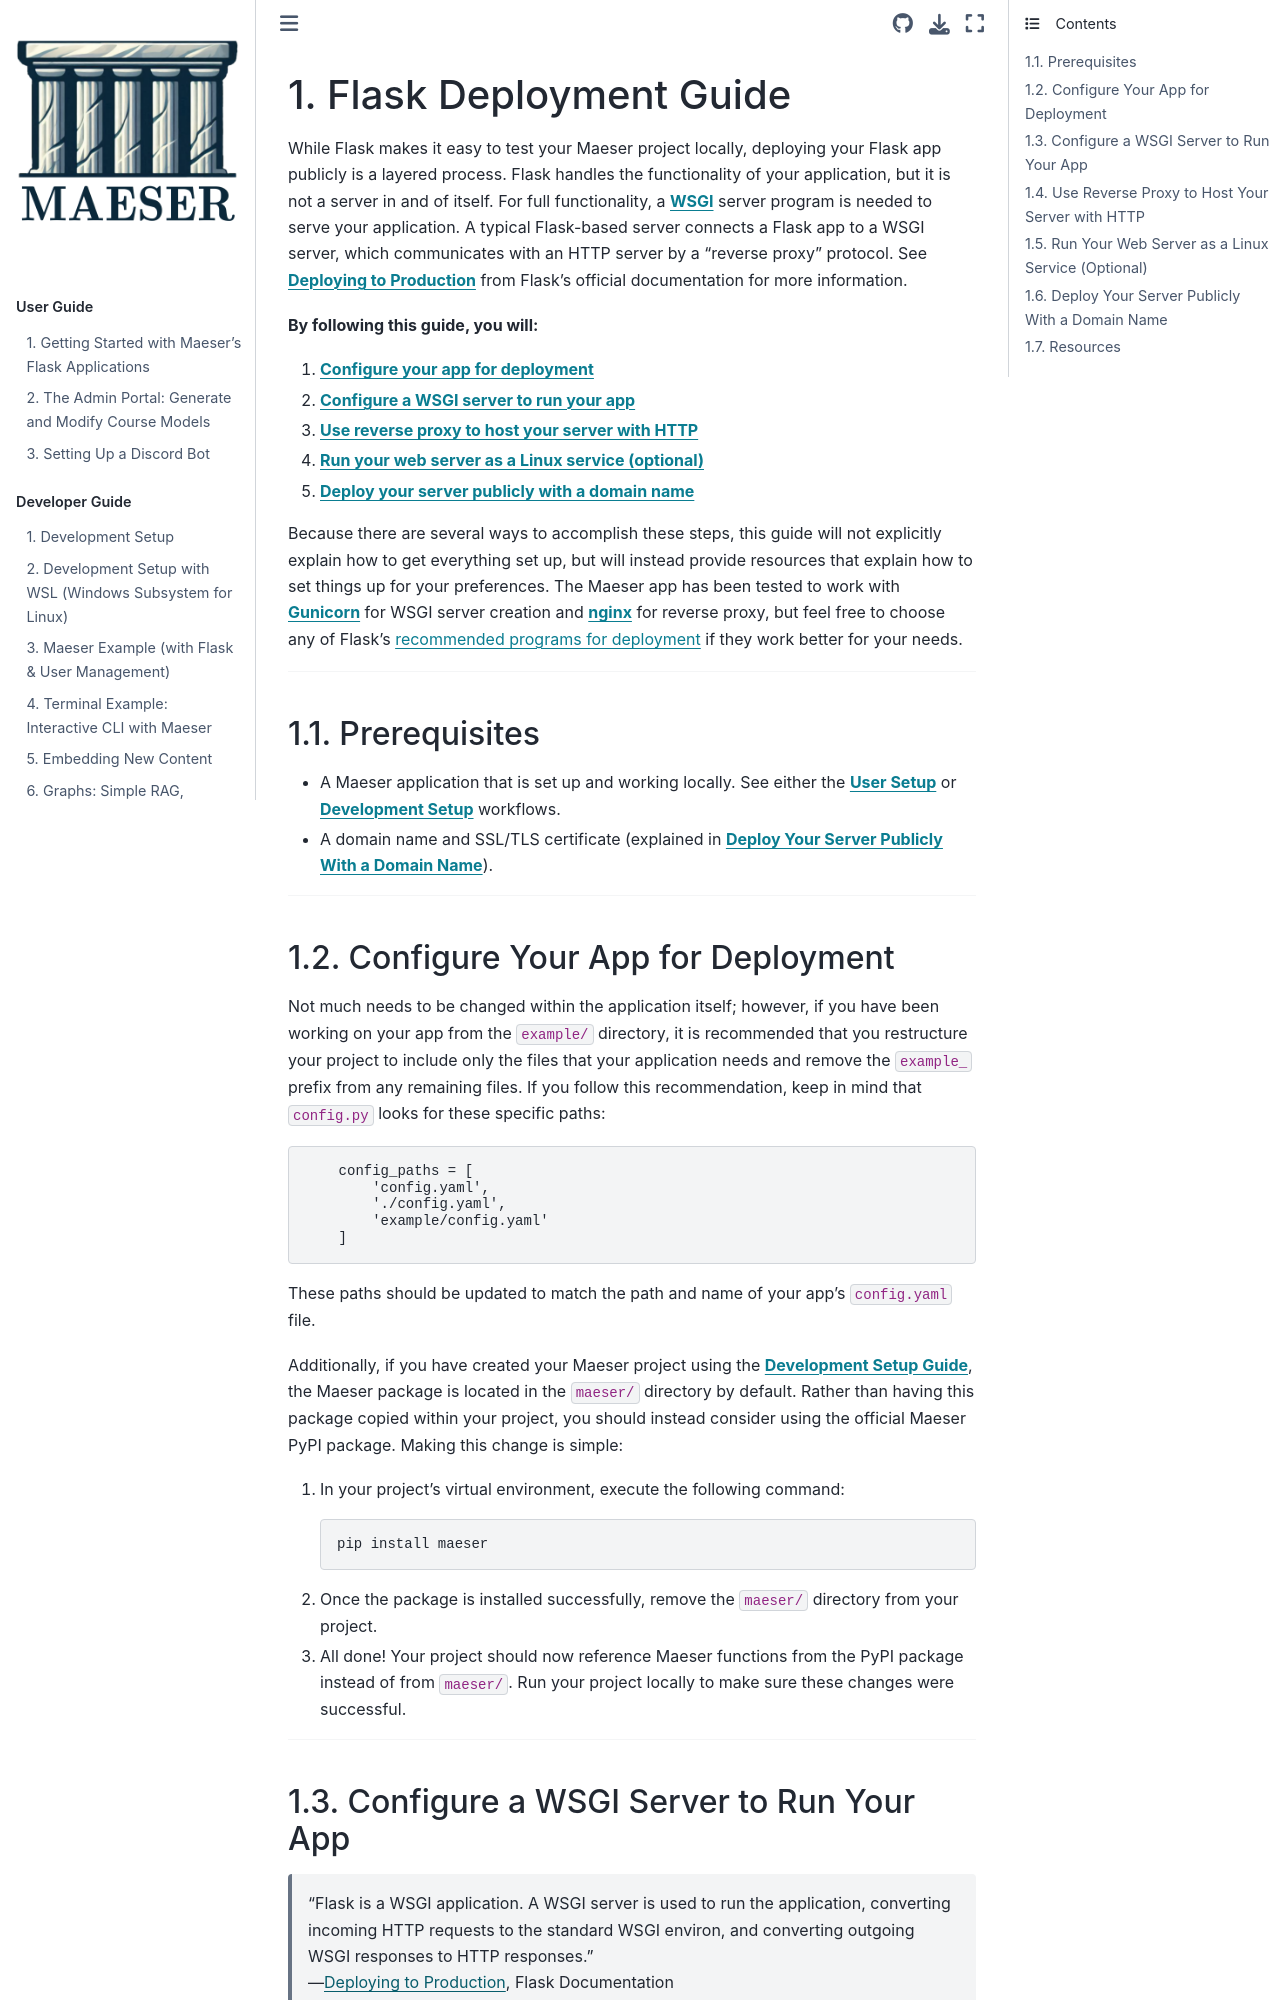

repository: byu-cpe/Maeser · page: sysadmin/deployment.html · generator: sphinx

# Flask Deployment Guide

While Flask makes it easy to test your Maeser project locally, deploying your Flask app publicly is a layered process. Flask handles the functionality of your application, but it is not a server in and of itself. For full functionality, a [**WSGI**](https://en.wikipedia.org/wiki/Web_Server_Gateway_Interface) server program is needed to serve your application. A typical Flask-based server connects a Flask app to a WSGI server, which communicates with an HTTP server by a "reverse proxy" protocol. See [**Deploying to Production**](https://flask.palletsprojects.com/en/stable/deploying/) from Flask's official documentation for more information.

**By following this guide, you will:**

1. [**Configure your app for deployment**](#configure-your-app-for-deployment)
2. [**Configure a WSGI server to run your app**](#configure-a-wsgi-server-to-run-your-app)
3. [**Use reverse proxy to host your server with HTTP**](#use-reverse-proxy-to-host-your-server-with-http)
4. [**Run your web server as a Linux service (optional)**](#run-your-web-server-as-a-linux-service-optional)
5. [**Deploy your server publicly with a domain name**](#deploy-your-server-publicly-with-a-domain-name)

Because there are several ways to accomplish these steps, this guide will not explicitly explain how to get everything set up, but will instead provide resources that explain how to set things up for your preferences. The Maeser app has been tested to work with [**Gunicorn**](https://flask.palletsprojects.com/en/stable/deploying/gunicorn/) for WSGI server creation and [**nginx**](https://flask.palletsprojects.com/en/stable/deploying/nginx/) for reverse proxy, but feel free to choose any of Flask's [recommended programs for deployment](https://flask.palletsprojects.com/en/stable/deploying/#self-hosted-options) if they work better for your needs.

---

## Prerequisites

- A Maeser application that is set up and working locally. See either the [**User Setup**](../user-setup/flask_setup.md) or [**Development Setup**](../development/development_setup.md) workflows.
- A domain name and SSL/TLS certificate (explained in [**Deploy Your Server Publicly With a Domain Name**](#deploy-your-server-publicly-with-a-domain-name)).

---

## Configure Your App for Deployment

Not much needs to be changed within the application itself; however, if you have been working on your app from the `example/` directory, it is recommended that you restructure your project to include only the files that your application needs and remove the `example_` prefix from any remaining files. If you follow this recommendation, keep in mind that `config.py` looks for these specific paths:

```python
    config_paths = [
        'config.yaml',
        './config.yaml',
        'example/config.yaml'
    ]
```

These paths should be updated to match the path and name of your app's `config.yaml` file.

Additionally, if you have created your Maeser project using the [**Development Setup Guide**](../development/development_setup.md), the Maeser package is located in the `maeser/` directory by default. Rather than having this package copied within your project, you should instead consider using the official Maeser PyPI package. Making this change is simple:

1. In your project's virtual environment, execute the following command:

    ```bash
    pip install maeser
    ```

2. Once the package is installed successfully, remove the `maeser/` directory from your project.
3. All done! Your project should now reference Maeser functions from the PyPI package instead of from `maeser/`. Run your project locally to make sure these changes were successful.

---
